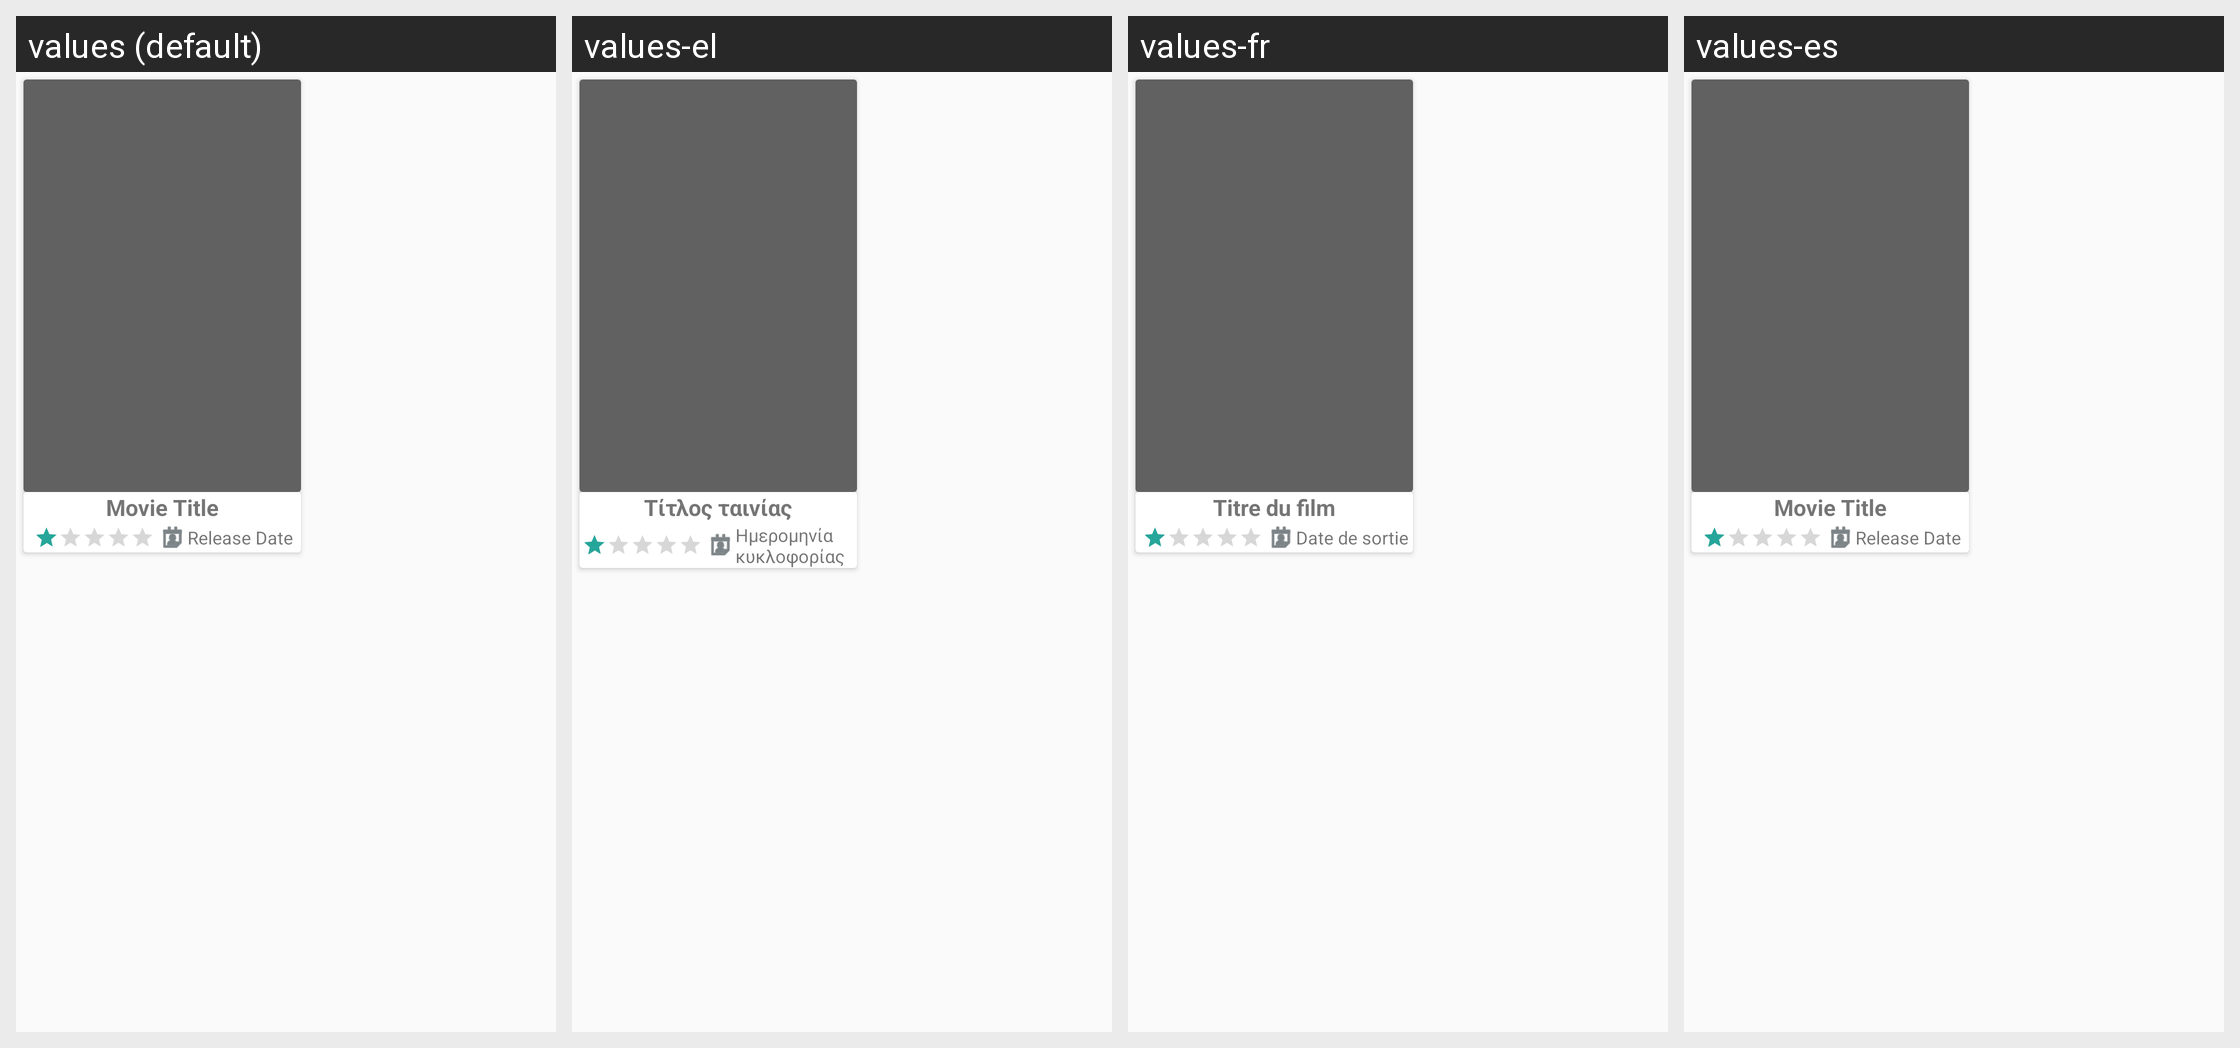

Translations of the strings shown on this Android screen, per locale in the grid:
Android screen res/layout/single_movie_poster_display.xml rendered under 4 locales, left to right: values (default), values-el, values-fr, values-es. Device: Nexus 5 (rendered at 1080×1920; each locale shown at half size, 540×960, under a caption strip naming it); theme AppTheme.
Strings drawn on this screen, with the default value and each locale's value (text and hints the layout hard-codes, and strings that could not be matched under every locale, appear in the picture but are not listed):

movie_title_desc_string
  values: Movie Title
  values-el: Τίτλος ταινίας
  values-fr: Titre du film
  values-es: Movie Title  [not translated; the default value is used]

accessibility_release_date_desc
  values: Release Date
  values-el: Ημερομηνία κυκλοφορίας
  values-fr: Date de sortie
  values-es: Release Date  [not translated; the default value is used]
